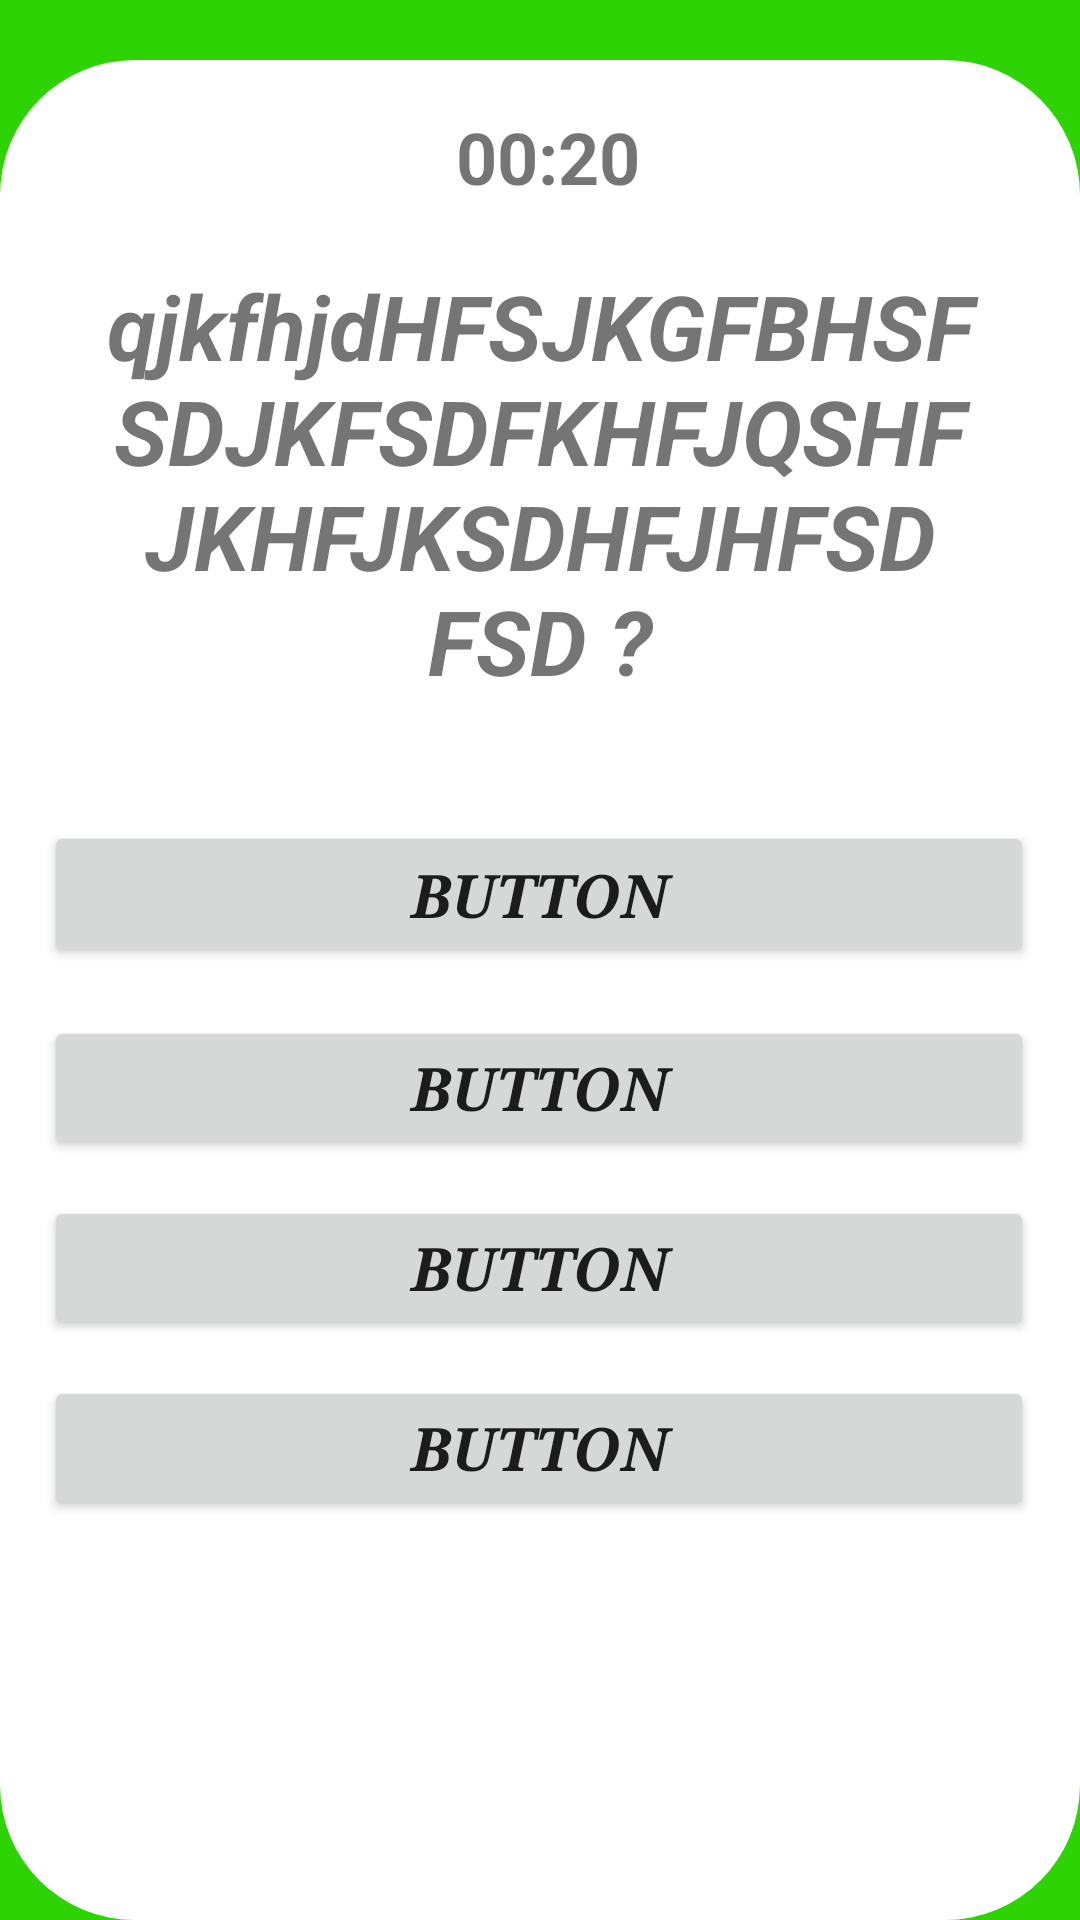

This screen was rendered from an Android layout file. Write that file and the resources it references.
<!-- AndroidManifest.xml: application theme Theme.QuizApplication -->
<!-- res/layout/activity_main3.xml -->
<?xml version="1.0" encoding="utf-8"?>
<androidx.constraintlayout.widget.ConstraintLayout xmlns:android="http://schemas.android.com/apk/res/android"
    xmlns:app="http://schemas.android.com/apk/res-auto"
    xmlns:tools="http://schemas.android.com/tools"
    android:layout_width="match_parent"
    android:layout_height="match_parent"
    android:background="@color/greenbg"
    tools:context=".InfoActivity">


    <androidx.constraintlayout.widget.ConstraintLayout
        android:layout_width="match_parent"
        android:layout_height="match_parent"
        android:layout_marginTop="20dp"
        android:background="@drawable/customlayout2"
        android:backgroundTint="@color/white"
        app:layout_constraintBottom_toBottomOf="parent"
        app:layout_constraintEnd_toEndOf="parent"
        app:layout_constraintStart_toStartOf="parent"
        app:layout_constraintTop_toTopOf="parent">

        <Button
            android:id="@+id/ans1"
            android:layout_width="330dp"
            android:layout_height="49dp"
            android:layout_marginEnd="41dp"
            android:layout_marginStart="40dp"
            android:layout_marginTop="40dp"
            android:fontFamily="serif"
            android:text="Button"
            android:textAlignment="center"
            android:textSize="20sp"
            android:textStyle="bold|italic"
            android:typeface="normal"
            app:layout_constraintEnd_toEndOf="parent"
            app:layout_constraintStart_toStartOf="parent"
            app:layout_constraintTop_toBottomOf="@+id/qestion" />

        <Button
            android:id="@+id/ans2"
            android:layout_width="330dp"
            android:layout_height="wrap_content"
            android:layout_marginEnd="41dp"
            android:layout_marginStart="40dp"
            android:layout_marginTop="16dp"
            android:text="Button"
            android:fontFamily="serif"

            android:textAlignment="center"
            android:textSize="20sp"
            android:textStyle="bold|italic"
            android:typeface="normal"
            app:layout_constraintEnd_toEndOf="parent"
            app:layout_constraintStart_toStartOf="parent"
            app:layout_constraintTop_toBottomOf="@+id/ans1" />

        <Button
            android:id="@+id/ans4"
            android:layout_width="330dp"
            android:layout_height="wrap_content"
            android:layout_marginEnd="41dp"
            android:layout_marginStart="40dp"
            android:layout_marginTop="12dp"
            android:text="Button"
            android:fontFamily="serif"

            android:textAlignment="center"
            android:textSize="20sp"
            android:textStyle="bold|italic"
            android:typeface="normal"
            app:layout_constraintEnd_toEndOf="parent"
            app:layout_constraintStart_toStartOf="parent"
            app:layout_constraintTop_toBottomOf="@+id/ans3" />

        <Button
            android:id="@+id/ans3"
            android:layout_width="330dp"
            android:layout_height="wrap_content"
            android:layout_marginEnd="41dp"
            android:layout_marginStart="40dp"
            android:layout_marginTop="12dp"
            android:text="Button"
            android:fontFamily="serif"

            android:textAlignment="center"
            android:textSize="20sp"
            android:textStyle="bold|italic"
            android:typeface="normal"
            app:layout_constraintEnd_toEndOf="parent"
            app:layout_constraintStart_toStartOf="parent"
            app:layout_constraintTop_toBottomOf="@+id/ans2" />

        <TextView
            android:id="@+id/qestion"
            android:layout_width="match_parent"
            android:layout_height="wrap_content"
            android:layout_marginTop="20dp"
            android:text="qjkfhjdHFSJKGFBHSFSDJKFSDFKHFJQSHFJKHFJKSDHFJHFSD FSD ?"
            android:textAlignment="center"
            android:textSize="30sp"
            android:textStyle="bold|italic"
            app:layout_constraintEnd_toEndOf="parent"
            app:layout_constraintHorizontal_bias="0.522"
            app:layout_constraintStart_toStartOf="parent"
            app:layout_constraintTop_toBottomOf="@+id/timer" />

        <TextView
            android:id="@+id/rqtext"
            android:layout_width="355dp"
            android:layout_height="58dp"
            android:layout_marginStart="28dp"
            android:layout_marginTop="20dp"
            android:textAlignment="textStart"
            android:textSize="18sp"
            android:textStyle="bold"
            app:layout_constraintBottom_toBottomOf="parent"
            app:layout_constraintStart_toStartOf="parent"
            app:layout_constraintTop_toBottomOf="@+id/ans4"
            app:layout_constraintVertical_bias="0.136" />

        <TextView
            android:id="@+id/timer"
            android:layout_width="wrap_content"
            android:layout_height="wrap_content"
            android:layout_marginEnd="174dp"
            android:layout_marginStart="181dp"
            android:layout_marginTop="16dp"
            android:text="00:20"
            android:textAlignment="center"
            android:textSize="24sp"
            android:textStyle="bold"
            app:layout_constraintEnd_toEndOf="parent"
            app:layout_constraintHorizontal_bias="0.519"
            app:layout_constraintStart_toStartOf="parent"
            app:layout_constraintTop_toTopOf="parent" />

    </androidx.constraintlayout.widget.ConstraintLayout>

</androidx.constraintlayout.widget.ConstraintLayout>
<!-- resources referenced by this layout -->
<resources>
  <color name="greenbg">#2ED304</color>
  <color name="white">#FFFFFFFF</color>
  <!-- drawable customlayout2 (drawable) -->
  <?xml version="1.0" encoding="utf-8"?>
  <shape xmlns:android="http://schemas.android.com/apk/res/android" android:shape="rectangle">
      <corners android:radius="45dp"/>
  
  
  </shape>
  <style name="Theme.QuizApplication" parent="Theme.MaterialComponents.DayNight.NoActionBar">
  
          <item name="android:windowActionBar">false</item>
          
          <item name="colorPrimary">@color/purple_500</item>
          <item name="colorPrimaryVariant">@color/purple_700</item>
          <item name="colorOnPrimary">@color/white</item>
          
          <item name="colorSecondary">@color/teal_200</item>
          <item name="colorSecondaryVariant">@color/teal_700</item>
          <item name="colorOnSecondary">@color/black</item>
          
          <item name="android:statusBarColor" tools:targetApi="l">?attr/colorPrimaryVariant</item>
          
  
      </style>
  <color name="purple_500">#FF6200EE</color>
  <color name="purple_700">#FF3700B3</color>
  <color name="teal_200">#FF03DAC5</color>
  <color name="teal_700">#FF018786</color>
  <color name="black">#FF000000</color>
</resources>
